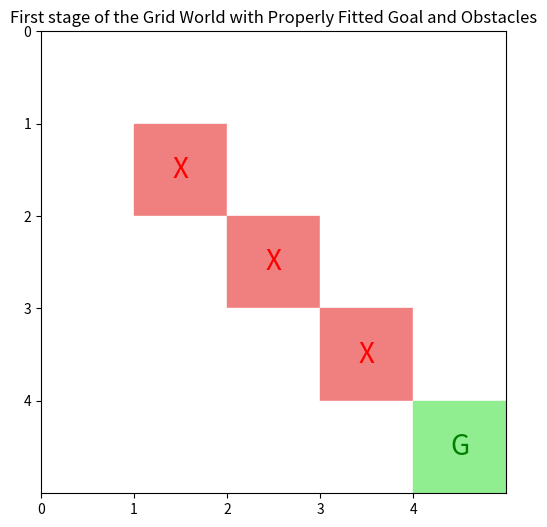
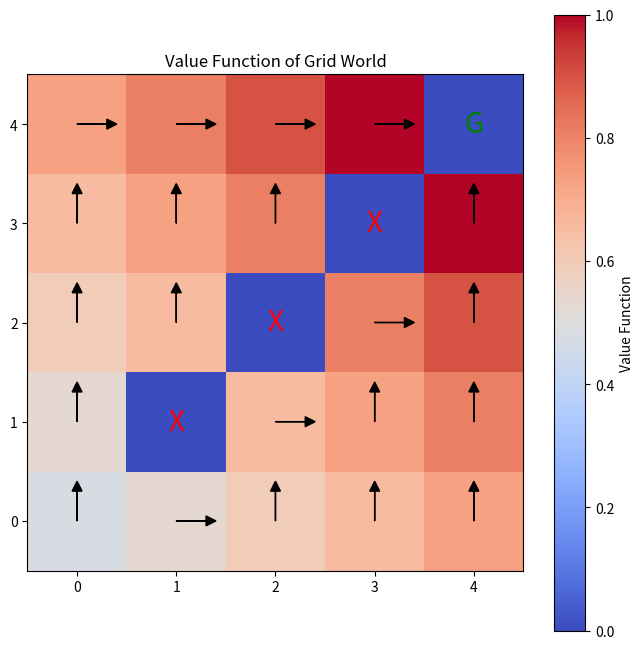

Source code (Python) for these figures, in order:
import numpy as np
import matplotlib.pyplot as plt

# Parameters for the grid world
grid_size = (5, 5)  # Define a 5x5 grid
goal_state = (4, 4)  # Bottom-right corner as the goal
obstacles = [(1, 1), (2, 2), (3, 3)]  # Define obstacles in some cells
discount_factor = 0.9  # Discount factor
threshold = 1e-4  # Convergence threshold

fig, ax = plt.subplots(figsize=(6, 6))

for i in range(grid_size[0]):
    for j in range(grid_size[1]):
        if (i, j) == goal_state:
            ax.add_patch(plt.Rectangle((j, i), 1, 1, color='lightgreen', edgecolor='black'))
            ax.text(j + 0.5, i + 0.5, 'G', ha='center', va='center', color='green', fontsize=20)
        elif (i, j) in obstacles:
            ax.add_patch(plt.Rectangle((j, i), 1, 1, color='lightcoral', edgecolor='black'))
            ax.text(j + 0.5, i + 0.5, 'X', ha='center', va='center', color='red', fontsize=20)
        else:
            ax.add_patch(plt.Rectangle((j, i), 1, 1, color='white', edgecolor='black'))

ax.set_xlim(0, grid_size[1])
ax.set_ylim(0, grid_size[0])
plt.gca().invert_yaxis()
plt.xticks(range(grid_size[1]))
plt.yticks(range(grid_size[0]))
plt.title("First stage of the Grid World with Properly Fitted Goal and Obstacles")

plt.show()


# Define the actions and their corresponding moves
actions = {
    "up": (-1, 0),
    "down": (1, 0),
    "left": (0, -1),
    "right": (0, 1)
}

# Initialize value function and reward grid
value_function = np.zeros(grid_size)
reward_grid = np.zeros(grid_size)

# Assign rewards in the grid
reward_grid[goal_state] = 1
for obs in obstacles:
    reward_grid[obs] = -1
    
    
# Check if a state is within grid bounds and not an obstacle
def is_valid_state(state):
    i, j = state
    return 0 <= i < grid_size[0] and 0 <= j < grid_size[1] and state not in obstacles

# Apply value iteration to find the optimal value function
def value_iteration():
    while True:
        delta = 0
        for i in range(grid_size[0]):
            for j in range(grid_size[1]):
                state = (i, j)
                if state == goal_state or state in obstacles:
                    continue  # Skip goal and obstacle states

                v = value_function[i, j]
                max_value = float('-inf')

                # Compute the value for each action
                for action in actions.values():
                    next_state = (i + action[0], j + action[1])
                    if is_valid_state(next_state):
                        value = reward_grid[next_state] + discount_factor * value_function[next_state]
                    else:
                        value = reward_grid[state] + discount_factor * value_function[state]  # Penalty for invalid move

                    max_value = max(max_value, value)

                value_function[i, j] = max_value
                delta = max(delta, abs(v - max_value))

        if delta < threshold:
            break

# Run value iteration
value_iteration()

# Step 3: Extract the optimal policy
policy = np.full(grid_size, '', dtype=object)
for i in range(grid_size[0]):
    for j in range(grid_size[1]):
        state = (i, j)
        if state == goal_state or state in obstacles:
            continue

        best_action = None
        best_value = float('-inf')

        for action_name, action in actions.items():
            next_state = (i + action[0], j + action[1])
            if is_valid_state(next_state):
                value = reward_grid[next_state] + discount_factor * value_function[next_state]
            else:
                value = reward_grid[state] + discount_factor * value_function[state]

            if value > best_value:
                best_value = value
                best_action = action_name

        policy[i, j] = best_action

# Step 4: Visualization
plt.figure(figsize=(8, 8))
plt.imshow(value_function, cmap='coolwarm', origin='upper')
plt.colorbar(label="Value Function")
plt.title("Value Function of Grid World")

for i in range(grid_size[0]):
    for j in range(grid_size[1]):
        if policy[i, j] == 'up':
            plt.arrow(j, i, 0, -0.3, head_width=0.1, head_length=0.1, color='black')
        elif policy[i, j] == 'down':
            plt.arrow(j, i, 0, 0.3, head_width=0.1, head_length=0.1, color='black')
        elif policy[i, j] == 'left':
            plt.arrow(j, i, -0.3, 0, head_width=0.1, head_length=0.1, color='black')
        elif policy[i, j] == 'right':
            plt.arrow(j, i, 0.3, 0, head_width=0.1, head_length=0.1, color='black')

# Mark goal and obstacles
plt.text(goal_state[1], goal_state[0], 'G', ha='center', va='center', color='green', fontsize=20)
for obs in obstacles:
    plt.text(obs[1], obs[0], 'X', ha='center', va='center', color='red', fontsize=20)

plt.gca().invert_yaxis()
plt.show()
